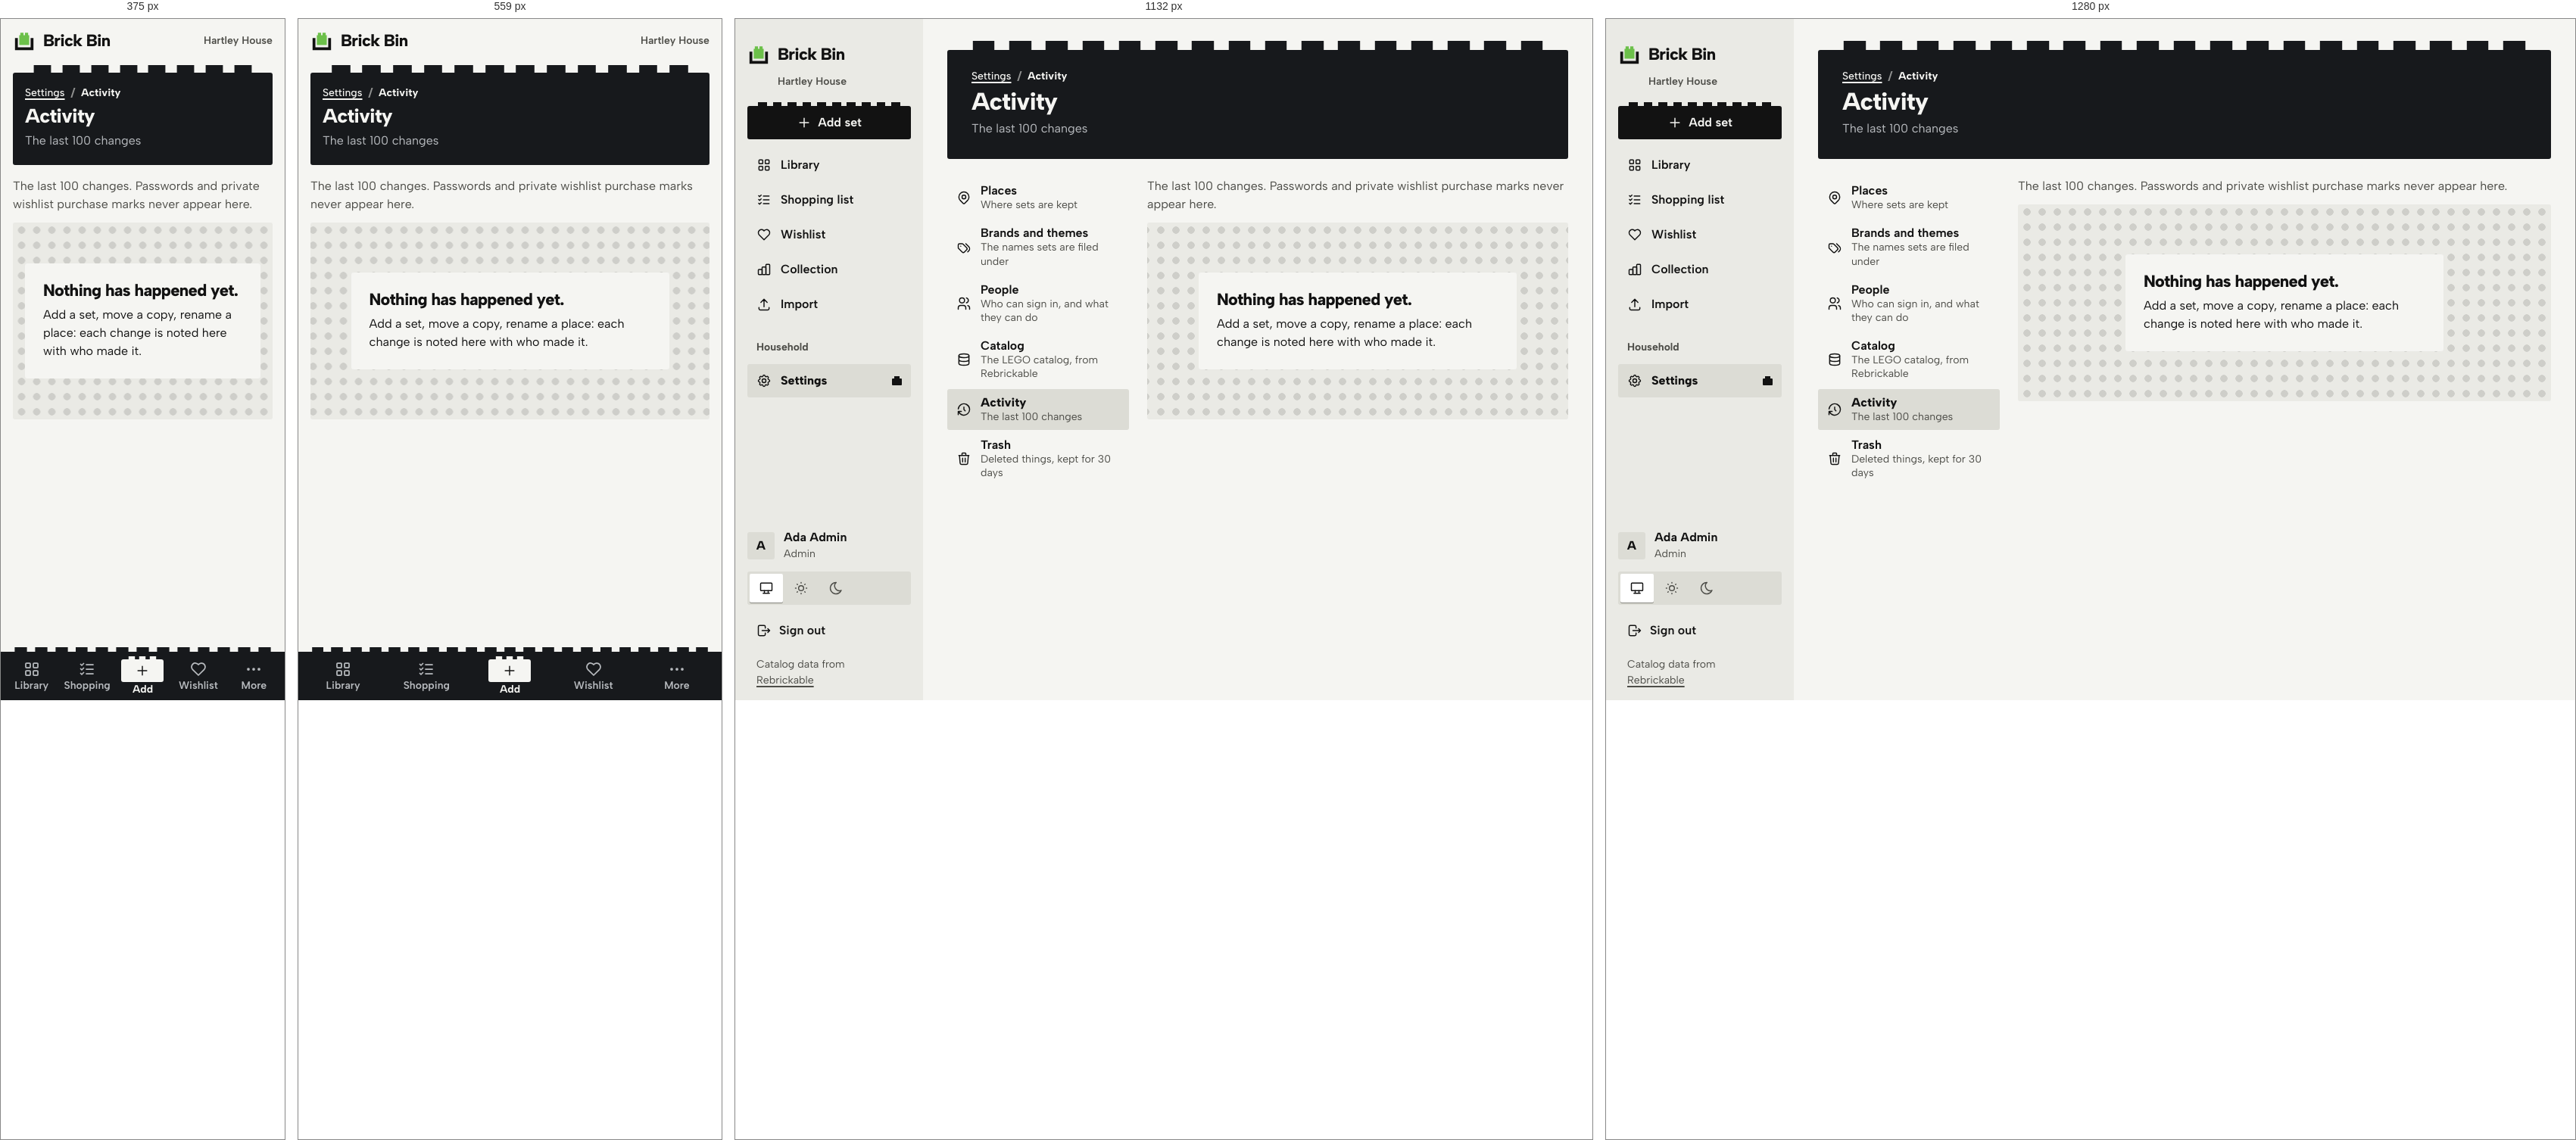
Rendered at 375 px, 559 px, 1132 px and 1280 px, left to right.

<!-- file: settings-activity-empty.html -->
<!doctype html>
<html lang="en">
<head>
<meta charset="utf-8">
<meta name="viewport" content="width=device-width, initial-scale=1, viewport-fit=cover">
<title>Activity · Brick Bin</title>
<link rel="icon" href="assets/svg/favicon.svg" type="image/svg+xml">
<link rel="preload" href="assets/fonts/AlbertSans-Variable.woff2" as="font" type="font/woff2" crossorigin>
<link rel="stylesheet" href="assets/css/app.css">
<script src="assets/js/theme.js"></script>
</head>
<body>
<a class="skip" href="#main">Skip to the content</a>
<div class="app">
  <header class="topbar"><a class="logo" href="library.html" aria-label="Brick Bin, home"><svg viewBox="0 0 32 32" aria-hidden="true"><path class="mark-brick" d="M10.5 5.5H15V9h2V5.5h4.5V9H23v14H9V9h1.5z"/><path class="mark-bin" d="M3 13h4v13h18V13h4v17H3z"/></svg><span>Brick Bin</span></a><span class="topbar__home">Hartley House</span></header>
  <aside class="side">
    <a class="logo" href="library.html" aria-label="Brick Bin, home"><svg viewBox="0 0 32 32" aria-hidden="true"><path class="mark-brick" d="M10.5 5.5H15V9h2V5.5h4.5V9H23v14H9V9h1.5z"/><path class="mark-bin" d="M3 13h4v13h18V13h4v17H3z"/></svg><span>Brick Bin</span></a>
    <p class="side__home">Hartley House</p>
    <a class="btn btn--primary studs" href="add-set.html" aria-label="Add set"><svg class="i " viewBox="0 0 24 24" aria-hidden="true"><path d="M12 5v14M5 12h14"/></svg><span>Add set</span></a>
    <nav class="nav" aria-label="Main"><a href="library.html"><svg class="i " viewBox="0 0 24 24" aria-hidden="true"><rect x="4" y="4" width="6" height="6" rx="1"/><rect x="14" y="4" width="6" height="6" rx="1"/><rect x="4" y="14" width="6" height="6" rx="1"/><rect x="14" y="14" width="6" height="6" rx="1"/></svg><span class="nav__long">Library</span><span class="nav__short">Library</span><span class="b1" aria-hidden="true"></span></a><a href="shopping-list.html"><svg class="i " viewBox="0 0 24 24" aria-hidden="true"><path d="M3.5 5.5l1.5 1.5l2.5-2.5M3.5 11.5l1.5 1.5l2.5-2.5M3.5 17.5l1.5 1.5l2.5-2.5M11 6h9M11 12h9M11 18h9"/></svg><span class="nav__long">Shopping list</span><span class="nav__short">Shopping</span><span class="b1" aria-hidden="true"></span></a><a href="wishlist.html"><svg class="i " viewBox="0 0 24 24" aria-hidden="true"><path d="M19.5 12.572L12 20l-7.5-7.428A5 5 0 1 1 12 6.006a5 5 0 1 1 7.5 6.572"/></svg><span class="nav__long">Wishlist</span><span class="nav__short">Wishlist</span><span class="b1" aria-hidden="true"></span></a><a href="collection.html"><svg class="i " viewBox="0 0 24 24" aria-hidden="true"><rect x="3" y="12" width="6" height="8" rx="1"/><rect x="9" y="8" width="6" height="12" rx="1"/><rect x="15" y="4" width="6" height="16" rx="1"/></svg><span class="nav__long">Collection</span><span class="nav__short">Collection</span><span class="b1" aria-hidden="true"></span></a><a href="import.html"><svg class="i " viewBox="0 0 24 24" aria-hidden="true"><path d="M4 17v2a2 2 0 0 0 2 2h12a2 2 0 0 0 2-2v-2M7 9l5-5l5 5M12 4v12"/></svg><span class="nav__long">Import</span><span class="nav__short">Import</span><span class="b1" aria-hidden="true"></span></a></nav>
    <p class="side__label" id="nav-house">Household</p>
      <nav class="nav" aria-labelledby="nav-house"><a href="settings.html" aria-current="page"><svg class="i " viewBox="0 0 24 24" aria-hidden="true"><path d="M10.325 4.317c.426-1.756 2.924-1.756 3.35 0a1.724 1.724 0 0 0 2.573 1.066c1.543-.94 3.31.826 2.37 2.37a1.724 1.724 0 0 0 1.065 2.572c1.756.426 1.756 2.924 0 3.35a1.724 1.724 0 0 0-1.066 2.573c.94 1.543-.826 3.31-2.37 2.37a1.724 1.724 0 0 0-2.572 1.065c-.426 1.756-2.924 1.756-3.35 0a1.724 1.724 0 0 0-2.573-1.066c-1.543.94-3.31-.826-2.37-2.37a1.724 1.724 0 0 0-1.065-2.572c-1.756-.426-1.756-2.924 0-3.35a1.724 1.724 0 0 0 1.066-2.573c-.94-1.543.826-3.31 2.37-2.37c1 .608 2.296.07 2.572-1.065z"/><circle cx="12" cy="12" r="3"/></svg><span class="nav__long">Settings</span><span class="nav__short">Settings</span><span class="b1" aria-hidden="true"></span></a></nav>
    <div class="side__foot">
      <a class="side__who" href="more.html" aria-label="Ada Admin, Admin. Account and theme"><span class="who" aria-hidden="true">A</span><div><b>Ada Admin</b><span class="small muted">Admin</span></div></a>
      <div class="seg theme " role="group" aria-label="Theme">
    <button type="button" data-set-theme="system" aria-pressed="true" title="System"><svg class="i " viewBox="0 0 24 24" aria-hidden="true"><rect x="3" y="4" width="18" height="12" rx="1"/><path d="M7 20h10M9 16v4M15 16v4"/></svg><span class="vh">System</span></button>
    <button type="button" data-set-theme="light" aria-pressed="false" title="Light"><svg class="i " viewBox="0 0 24 24" aria-hidden="true"><circle cx="12" cy="12" r="4"/><path d="M3 12h1M12 3v1M20 12h1M12 20v1M5.6 5.6l.7.7M18.4 5.6l-.7.7M17.7 17.7l.7.7M6.3 17.7l-.7.7"/></svg><span class="vh">Light</span></button>
    <button type="button" data-set-theme="dark" aria-pressed="false" title="Dark"><svg class="i " viewBox="0 0 24 24" aria-hidden="true"><path d="M12 3c.132 0 .263 0 .393 0a7.5 7.5 0 0 0 7.92 12.446a9 9 0 1 1-8.313-12.454z"/></svg><span class="vh">Dark</span></button>
  </div>
      <a class="side__out" href="login.html"><svg class="i " viewBox="0 0 24 24" aria-hidden="true"><path d="M14 8V6a2 2 0 0 0-2-2H5a2 2 0 0 0-2 2v12a2 2 0 0 0 2 2h7a2 2 0 0 0 2-2v-2M9 12h12l-3-3M18 15l3-3"/></svg><span>Sign out</span></a>
      <p class="side__credit">Catalog data from <a href="https://rebrickable.com/">Rebrickable</a></p>
    </div>
  </aside>
  <main class="main" id="main">
    <header class="head studs">
    <div class="head__text"><nav aria-label="Breadcrumb"><ol class="crumbs"><li><a href="settings.html">Settings</a></li><li aria-current="page">Activity</li></ol></nav><h1>Activity</h1><p class="head__sub">The last 100 changes</p></div>
    
  </header>
    <div class="grid2 grid2--nav"><nav class="subnav only-wide" aria-label="Settings"><a href="settings-places.html"><svg class="i " viewBox="0 0 24 24" aria-hidden="true"><circle cx="12" cy="11" r="3"/><path d="M17.657 16.657L13.414 20.9a2 2 0 0 1-2.827 0l-4.244-4.243a8 8 0 1 1 11.314 0z"/></svg><span><b>Places</b><span>Where sets are kept</span></span><svg class="i i--sm" viewBox="0 0 24 24" aria-hidden="true"><path d="M9 6l6 6l-6 6"/></svg></a><a href="settings-brands.html"><svg class="i " viewBox="0 0 24 24" aria-hidden="true"><path d="M3 8v4.172a2 2 0 0 0 .586 1.414l5.71 5.71a2.41 2.41 0 0 0 3.408 0l3.592-3.592a2.41 2.41 0 0 0 0-3.408l-5.71-5.71A2 2 0 0 0 9.172 6H5a2 2 0 0 0-2 2zM18 19l1.592-1.592a4.82 4.82 0 0 0 0-6.816L15 6M7 10h-.01"/></svg><span><b>Brands and themes</b><span>The names sets are filed under</span></span><svg class="i i--sm" viewBox="0 0 24 24" aria-hidden="true"><path d="M9 6l6 6l-6 6"/></svg></a><a href="settings-people.html"><svg class="i " viewBox="0 0 24 24" aria-hidden="true"><circle cx="9" cy="7" r="4"/><path d="M3 21v-2a4 4 0 0 1 4-4h4a4 4 0 0 1 4 4v2M16 3.13a4 4 0 0 1 0 7.75M21 21v-2a4 4 0 0 0-3-3.85"/></svg><span><b>People</b><span>Who can sign in, and what they can do</span></span><svg class="i i--sm" viewBox="0 0 24 24" aria-hidden="true"><path d="M9 6l6 6l-6 6"/></svg></a><a href="settings-catalog.html"><svg class="i " viewBox="0 0 24 24" aria-hidden="true"><ellipse cx="12" cy="6" rx="8" ry="3"/><path d="M4 6v6a8 3 0 0 0 16 0V6M4 12v6a8 3 0 0 0 16 0v-6"/></svg><span><b>Catalog</b><span>The LEGO catalog, from Rebrickable</span></span><svg class="i i--sm" viewBox="0 0 24 24" aria-hidden="true"><path d="M9 6l6 6l-6 6"/></svg></a><a href="settings-activity.html" aria-current="page"><svg class="i " viewBox="0 0 24 24" aria-hidden="true"><path d="M12 8v4l2 2M3.05 11a9 9 0 1 1 .5 4M3 20v-5h5"/></svg><span><b>Activity</b><span>The last 100 changes</span></span><svg class="i i--sm" viewBox="0 0 24 24" aria-hidden="true"><path d="M9 6l6 6l-6 6"/></svg></a><a href="settings-trash.html"><svg class="i " viewBox="0 0 24 24" aria-hidden="true"><path d="M4 7h16M10 11v6M14 11v6M5 7l1 12a2 2 0 0 0 2 2h8a2 2 0 0 0 2-2l1-12M9 7V4a1 1 0 0 1 1-1h4a1 1 0 0 1 1 1v3"/></svg><span><b>Trash</b><span>Deleted things, kept for 30 days</span></span><svg class="i i--sm" viewBox="0 0 24 24" aria-hidden="true"><path d="M9 6l6 6l-6 6"/></svg></a></nav><div><p class="muted" style="margin-bottom:12px">The last 100 changes. Passwords and private wishlist purchase marks never appear here.</p><div class="empty baseplate"><div class="empty__card"><h2>Nothing has happened yet.</h2><p>Add a set, move a copy, rename a place: each change is noted here with who made it.</p></div></div></div></div>
  </main>
  <nav class="tabbar studs" aria-label="Main">
    <a class="tab" href="library.html"><svg class="i i--lg" viewBox="0 0 24 24" aria-hidden="true"><rect x="4" y="4" width="6" height="6" rx="1"/><rect x="14" y="4" width="6" height="6" rx="1"/><rect x="4" y="14" width="6" height="6" rx="1"/><rect x="14" y="14" width="6" height="6" rx="1"/></svg><span>Library</span></a>
    <a class="tab" href="shopping-list.html"><svg class="i i--lg" viewBox="0 0 24 24" aria-hidden="true"><path d="M3.5 5.5l1.5 1.5l2.5-2.5M3.5 11.5l1.5 1.5l2.5-2.5M3.5 17.5l1.5 1.5l2.5-2.5M11 6h9M11 12h9M11 18h9"/></svg><span>Shopping</span></a>
    <a class="tab tab--add" href="add-set.html"><span class="tab__add studs"><svg class="i " viewBox="0 0 24 24" aria-hidden="true"><path d="M12 5v14M5 12h14"/></svg></span><span>Add</span></a>
    <a class="tab" href="wishlist.html"><svg class="i i--lg" viewBox="0 0 24 24" aria-hidden="true"><path d="M19.5 12.572L12 20l-7.5-7.428A5 5 0 1 1 12 6.006a5 5 0 1 1 7.5 6.572"/></svg><span>Wishlist</span></a>
    <a class="tab" href="more.html"><svg class="i i--lg" viewBox="0 0 24 24" aria-hidden="true"><circle cx="5" cy="12" r="1"/><circle cx="12" cy="12" r="1"/><circle cx="19" cy="12" r="1"/></svg><span>More</span></a>
  </nav>
</div>

</body>
</html>


/* @media block from assets/css/app.css */
@media (min-width: 768px) {
  :root {
    --gutter: 24px;
  }
}

/* @media block from assets/css/app.css */
@media (min-width: 1024px) {
  :root {
    --gutter: 32px;
    --fs-h1: 2rem;
    --ctl: 44px;
  }
}

/* @media block from assets/css/app.css */
@media (min-width: 768px) {
  .topbar,
  .tabbar {
    display: none;
  }
  .app {
    display: grid;
    grid-template-columns: var(--rail) minmax(0, 1fr);
  }
  .main {
    padding-top: var(--s5);
    padding-bottom: var(--s8);
  }
  .side {
    display: flex;
    flex-direction: column;
    gap: var(--s2);
    position: sticky;
    top: 0;
    height: 100vh;
    height: 100dvh;
    overflow-y: auto;
    padding: var(--s4) var(--s2);
    background: var(--surface);
  }
  /* 768 to 1023: a rail. Icons over short labels. */
  .side .logo {
    justify-content: center;
  }
  .side .logo span,
  .side__home,
  .side__label,
  .side__who div,
  .side .theme,
  .side__credit,
  .side .btn span {
    display: none;
  }
  .side .btn {
    padding: 0;
    justify-content: center;
  }
  .nav a {
    flex-direction: column;
    gap: 2px;
    padding: 8px 2px;
    font-size: var(--fs-small);
    text-align: center;
    min-height: 60px;
    justify-content: center;
  }
  .nav a .b1 {
    display: none;
  }
  .nav a .nav__long {
    display: none;
  }
  .side__foot {
    align-items: center;
  }
  .side__who {
    justify-content: center;
  }
  .side__out span {
    display: none;
  }
}

/* @media block from assets/css/app.css */
@media (min-width: 1024px) {
  .app {
    grid-template-columns: var(--side) minmax(0, 1fr);
  }
  .side {
    padding: var(--s5) var(--s4) var(--s4);
    gap: var(--s3);
  }
  .side .logo {
    justify-content: flex-start;
  }
  .side .logo span,
  .side .btn span,
  .side__out span,
  .nav a .nav__long {
    display: inline;
  }
  .side__home,
  .side__label,
  .side__credit,
  .side__who div {
    display: block;
  }
  .side .theme {
    display: inline-flex;
  }
  .side .btn {
    padding: 0 16px;
  }
  .nav a {
    flex-direction: row;
    gap: 12px;
    padding: 0 12px;
    font-size: var(--fs-body);
    text-align: left;
    min-height: 44px;
    justify-content: flex-start;
  }
  .nav a .nav__short {
    display: none;
  }
  .nav a .b1 {
    display: inline-block;
  }
  .side__foot {
    align-items: stretch;
  }
  .side__who {
    justify-content: flex-start;
  }
}

/* @media block from assets/css/app.css */
@media (min-width: 768px) {
  .head {
    --pitch: 48px;
    --stud-h: 13px;
    --stud-inset: 24px;
    padding: 24px 32px 28px;
    margin-bottom: var(--s5);
  }
}

/* @media block from assets/css/app.css */
@media (min-width: 1024px) {
  .head {
    grid-template-columns: minmax(0, 1fr) auto;
    align-items: end;
  }
  .head__actions {
    justify-content: flex-end;
  }
}

/* @media block from assets/css/app.css */
@media (min-width: 1024px) {
  .btn--sm {
    min-height: 36px;
  }
}

/* @media block from assets/css/app.css */
@media (min-width: 640px) {
  .form__row--2 {
    grid-template-columns: 1fr 1fr;
  }
  .form__row--4 {
    grid-template-columns: repeat(4, 1fr);
  }
  .form__row--3 {
    grid-template-columns: 1fr 1fr auto;
    align-items: end;
  }
}

/* @media block from assets/css/app.css */
@media (max-width: 639px) {
  .form__row--4 {
    grid-template-columns: 1fr 1fr;
  }
}

/* @media block from assets/css/app.css */
@media (max-width: 479px) {
  /* two across on phones: "Disassembled" and a three-digit count must both fit */
  .sorter {
    grid-template-columns: repeat(2, minmax(0, 1fr));
  }
}

/* @media block from assets/css/app.css */
@media (min-width: 768px) {
  .sorter {
    gap: 14px 8px;
  }
  .sorter__b {
    font-size: 0.9375rem;
    padding: 0 12px;
    gap: 8px;
  }
}

/* @media block from assets/css/app.css */
@media (min-width: 1240px) {
  .sorter {
    grid-template-columns: repeat(6, minmax(0, 1fr));
  }
}

/* @media block from assets/css/app.css */
@media (min-width: 1024px) {
  .toolbar .grow {
    flex: 1 1 200px;
  }
  .toolbar .grow ~ .toolbar__sort {
    flex: 0 0 auto;
  }
}

/* @media block from assets/css/app.css */
@media (min-width: 768px) {
  .sets {
    grid-template-columns: repeat(auto-fill, minmax(196px, 1fr));
    gap: var(--s4);
    background: none;
    border: 0;
  }
  .set,
  .set + .set {
    grid-template-columns: 1fr;
    align-content: start;
    padding: 8px 8px 12px;
    background: var(--paper);
    border: 1px solid var(--line);
    border-radius: var(--r);
    transition: transform var(--t-med) var(--ease);
  }
  .set:hover {
    background: var(--paper);
    border-color: var(--edge);
    transform: translateY(-3px);
  }
  .set__body {
    padding: 0 4px;
  }
}

/* @media block from assets/css/app.css */
@media (min-width: 1024px) {
  .lib {
    grid-template-columns: 220px minmax(0, 1fr);
    gap: var(--s6);
    align-items: start;
  }
  .facets {
    display: block;
  }
  .only-narrow {
    display: none !important;
  }
}

/* @media block from assets/css/app.css */
@media (max-width: 1023px) {
  .only-wide {
    display: none !important;
  }
}

/* @media block from assets/css/app.css */
@media (max-width: 767px) {
  .only-tablet-up {
    display: none !important;
  }
}

/* @media block from assets/css/app.css */
@media (min-width: 768px) {
  .only-phone {
    display: none !important;
  }
}

/* @media block from assets/css/app.css */
@media (min-width: 768px) {
  .copy__head {
    grid-template-columns: auto minmax(0, 1fr) auto;
  }
  .copy__head > .st-menu,
  .copy__head > .st {
    grid-column: auto;
    justify-self: end;
  }
  .copy__head .menu {
    left: auto;
    right: 0;
  }
}

/* @media block from assets/css/app.css */
@media (min-width: 768px) {
  .about {
    grid-template-columns: minmax(220px, 300px) minmax(0, 1fr);
    gap: var(--s5);
    align-items: start;
  }
  .copy .kv {
    grid-template-columns: repeat(3, minmax(0, 1fr)) minmax(max-content, 1fr);
    gap: 0 var(--s5);
  }
  .copy .kv dt,
  .copy .kv dd {
    border: 0 !important;
    padding: 0;
  }
  .copy .kv dt {
    grid-row: 1;
    padding-bottom: 4px;
  }
  .copy .kv dd {
    grid-row: 2;
  }
}

/* @media block from assets/css/app.css */
@media (min-width: 768px) {
  .scrim {
    align-items: center;
    justify-items: center;
    padding: var(--s5);
  }
  .dialog {
    max-width: 600px;
    border-radius: var(--r);
    max-height: calc(100vh - 48px);
  }
  .dialog--sm {
    max-width: 440px;
  }
  .dialog__foot {
    display: flex;
    justify-content: flex-end;
    padding-bottom: var(--s3);
  }
  .dialog__foot .btn--primary,
  .dialog__foot .btn--danger {
    order: 0;
  }
  .dialog--menu {
    display: none;
  }
}

/* @media block from assets/css/app.css */
@media (max-width: 767px) {
  .menu--desk {
    display: none;
  }
}

/* @media block from assets/css/app.css */
@media (min-width: 768px) {
  .toasts {
    left: auto;
    right: var(--s5);
    bottom: var(--s5);
    width: 400px;
  }
}

/* @media block from assets/css/app.css */
@media (min-width: 768px) {
  .kpis {
    grid-auto-flow: column;
    grid-auto-columns: 1fr;
  }
  .kpis > div + div {
    border-top: 0;
    border-left: 1px solid var(--line);
  }
}

/* @media block from assets/css/app.css */
@media (min-width: 1024px) {
  .grid2 {
    grid-template-columns: 1fr 1fr;
    gap: var(--s5);
  }
  .grid2--rail {
    grid-template-columns: minmax(0, 1fr) 380px;
  }
  .grid2--nav {
    grid-template-columns: 240px minmax(0, 1fr);
  }
}

/* @media block from assets/css/app.css */
@media (min-width: 768px) {
  .line--act {
    grid-template-columns: 64px minmax(0, 1fr) auto auto;
  }
  .line--act .line__actions {
    grid-column: auto;
    order: 4;
  }
  .line--act .line__actions .btn--danger-text {
    margin-left: 4px;
  }
}

/* @media block from assets/css/app.css */
@media (min-width: 768px) {
  .tripbar {
    position: sticky;
    bottom: 0;
    margin-top: var(--s4);
    border: 1px solid var(--line);
    border-radius: var(--r);
  }
}

/* @media block from assets/css/app.css */
@media (min-width: 1024px) {
  .filters {
    grid-template-columns: repeat(5, minmax(0, 1fr)) auto;
    align-items: end;
  }
}

/* @media block from assets/css/app.css */
@media (min-width: 768px) {
  .actionbar {
    position: static;
    margin: var(--s5) 0 0;
    padding: 0;
    background: none;
    border: 0;
  }
  .actionbar .btn--primary {
    flex: none;
  }
}

/* @media block from assets/css/app.css */
@media (min-width: 1024px) {
  .subnav a[data-desk-current] {
    background: var(--surface-2);
  }
  .subnav a[data-desk-current] b {
    font-weight: 800;
  }
}

/* @media block from assets/css/app.css */
@media (min-width: 1024px) {
  .subnav .i:last-child {
    display: none;
  }
  .subnav a {
    min-height: 52px;
  }
}

/* @media block from assets/css/app.css */
@media (min-width: 900px) {
  .gate {
    grid-template-rows: none;
    grid-template-columns: minmax(0, 1.05fr) minmax(0, 1fr);
  }
  .gate__art {
    padding: 48px 48px 0;
    align-content: space-between;
  }
  .gate__art h2,
  .gate__art p {
    display: block;
  }
  .gate__art p {
    max-width: 30em;
    font-size: var(--fs-lead);
  }
  .gate__form {
    align-content: center;
    padding: 48px;
  }
}

/* @media block from assets/css/app.css */
@media (min-width: 900px) {
  .lost {
    grid-template-columns: 1fr 1fr;
    gap: var(--s7);
  }
}